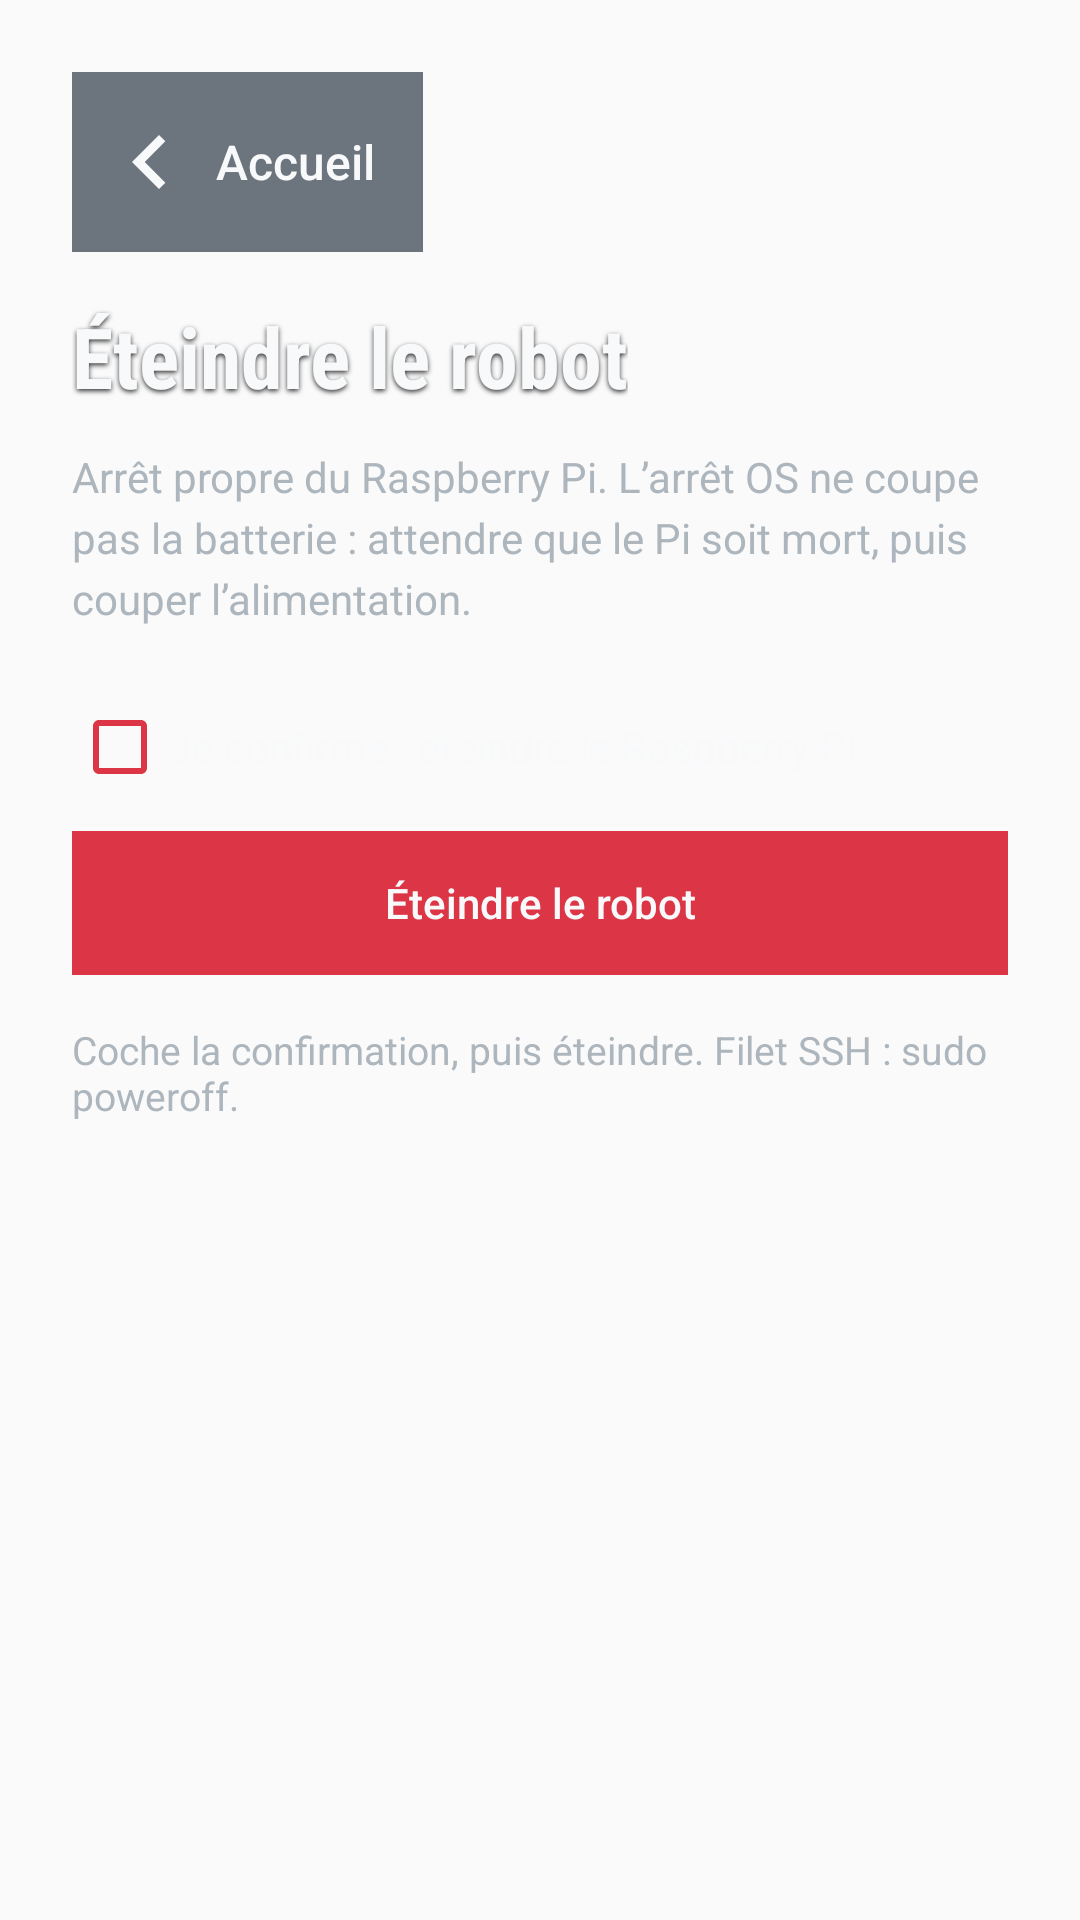

The Android layout XML behind this screen, and the referenced resources:
<!-- AndroidManifest.xml: application theme AppTheme -->
<!-- res/layout/screen_shutdown.xml -->
<?xml version="1.0" encoding="utf-8"?>
<LinearLayout xmlns:android="http://schemas.android.com/apk/res/android"
    android:layout_width="match_parent"
    android:layout_height="match_parent"
    android:background="@android:color/transparent"
    android:orientation="vertical"
    android:paddingStart="24dp"
    android:paddingEnd="24dp"
    android:paddingTop="24dp"
    android:paddingBottom="20dp">

    <Button
        android:id="@+id/btn_back_home"
        style="@style/Bdx.Btn.Back"
        android:layout_width="wrap_content"
        android:layout_height="wrap_content" />

    <TextView
        android:layout_width="wrap_content"
        android:layout_height="wrap_content"
        android:layout_marginTop="16dp"
        style="@style/Bdx.Title"
        android:text="Éteindre le robot"
        android:textSize="28sp" />

    <TextView
        android:layout_width="match_parent"
        android:layout_height="wrap_content"
        android:layout_marginTop="12dp"
        android:lineSpacingExtra="4dp"
        android:text="Arrêt propre du Raspberry Pi. L’arrêt OS ne coupe pas la batterie : attendre que le Pi soit mort, puis couper l’alimentation."
        android:textColor="@color/bs_muted"
        android:textSize="14sp" />

    <CheckBox
        android:id="@+id/shutdown_confirm"
        android:layout_width="match_parent"
        android:layout_height="wrap_content"
        android:layout_marginTop="24dp"
        android:buttonTint="@color/bs_red"
        android:text="Je confirme : éteindre le Raspberry Pi"
        android:textColor="@color/bs_light" />

    <Button
        android:id="@+id/shutdown_send"
        style="@style/Bdx.Btn"
        android:layout_width="match_parent"
        android:layout_height="wrap_content"
        android:layout_marginTop="12dp"
        android:background="@drawable/btn_flat_red"
        android:enabled="false"
        android:text="Éteindre le robot" />

    <TextView
        android:id="@+id/shutdown_result"
        android:layout_width="match_parent"
        android:layout_height="wrap_content"
        android:layout_marginTop="16dp"
        android:text="Coche la confirmation, puis éteindre. Filet SSH : sudo poweroff."
        android:textColor="@color/bs_muted"
        android:textSize="13sp" />
</LinearLayout>
<!-- resources referenced by this layout -->
<resources>
  <color name="bs_light">#F8F9FA</color>
  <color name="bs_muted">#ADB5BD</color>
  <color name="bs_red">#DC3545</color>
  <!-- drawable btn_flat_red (drawable) -->
  <?xml version="1.0" encoding="utf-8"?>
  <selector xmlns:android="http://schemas.android.com/apk/res/android">
      <item android:state_pressed="true" android:drawable="@color/bs_red_press" />
      <item android:drawable="@color/bs_red" />
  </selector>
  <style name="Bdx.Btn" parent="Widget.AppCompat.Button.Borderless">
          <item name="android:stateListAnimator">@null</item>
          <item name="android:elevation">0dp</item>
          <item name="android:textAllCaps">false</item>
          <item name="android:fontFamily">sans-serif-medium</item>
          <item name="android:textColor">@color/bs_light</item>
          <item name="android:padding">12dp</item>
          <item name="android:minHeight">48dp</item>
      </style>
  <style name="Bdx.Btn.Back" parent="Bdx.Btn">
          <item name="android:background">@drawable/btn_flat_gray</item>
          <item name="android:drawableStart">@drawable/ic_arrow_back</item>
          <item name="android:drawablePadding">4dp</item>
          <item name="android:text">Accueil</item>
          <item name="android:textSize">16sp</item>
          <item name="android:minHeight">52dp</item>
          <item name="android:paddingStart">8dp</item>
          <item name="android:paddingEnd">16dp</item>
      </style>
  <style name="Bdx.Title">
          <item name="android:fontFamily">sans-serif-condensed</item>
          <item name="android:textStyle">bold</item>
          <item name="android:textColor">@color/bs_light</item>
          <item name="android:shadowColor">#CC000000</item>
          <item name="android:shadowDx">0</item>
          <item name="android:shadowDy">2</item>
          <item name="android:shadowRadius">4</item>
      </style>
  <style name="AppTheme" parent="Theme.AppCompat.Light.DarkActionBar">
          <item name="colorPrimary">@color/colorPrimary</item>
          <item name="colorPrimaryDark">@color/colorPrimaryDark</item>
          <item name="colorAccent">@color/colorAccent</item>
      </style>
  <color name="bs_red_press">#BB2D3B</color>
  <!-- drawable btn_flat_gray (drawable) -->
  <?xml version="1.0" encoding="utf-8"?>
  <selector xmlns:android="http://schemas.android.com/apk/res/android">
      <item android:state_pressed="true" android:drawable="@color/bs_gray_press" />
      <item android:drawable="@color/bs_gray" />
  </selector>
  <!-- drawable ic_arrow_back (drawable) -->
  <?xml version="1.0" encoding="utf-8"?>
  <vector xmlns:android="http://schemas.android.com/apk/res/android"
      android:width="36dp"
      android:height="36dp"
      android:viewportWidth="24"
      android:viewportHeight="24">
      <path
          android:fillColor="#F8F9FA"
          android:pathData="M15.41,7.41L14,6l-6,6 6,6 1.41,-1.41L10.83,12z" />
  </vector>
  <color name="colorPrimary">#0D6EFD</color>
  <color name="colorPrimaryDark">#212529</color>
  <color name="colorAccent">#0DCAF0</color>
  <color name="bs_gray_press">#5C636A</color>
  <color name="bs_gray">#6C757D</color>
</resources>
